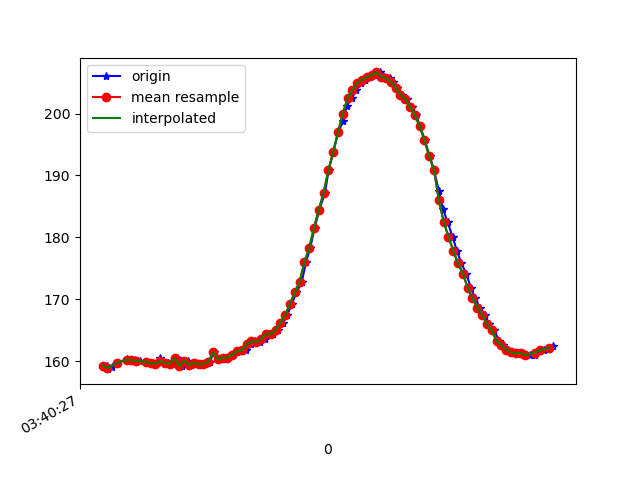

The data file committed next to this chart (first rows):
1618803627317, 1499311225506388, 159.27734, -243.26172, -10.9375
1618803627321, 1499311235425811, 158.7, -242.8, -11.91
1618803627339, 1499311253738594, 159.1, -243.2, -11.62
1618803627360, 1499311272783887, 159.7, -242.2, -11.52
1618803627401, 1499311311545943, 160.4, -242.6, -11.72
1618803627415, 1499311330865929, 160.1, -242.2, -12.3
1618803627434, 1499311349789137, 160.2, -242.6, -11.23
1618803627456, 1499311369597463, 160.1, -242.4, -11.72
1618803627487, 1499311395937348, 159.9, -242.6, -11.23
1618803627500, 1499311411228522, 159.7, -242.9, -12.01
1618803627523, 1499311429602347, 159.6, -242.5, -11.91
1618803627540, 1499311448800247, 160.4, -242.7, -11.52
1618803627559, 1499311467815019, 159.6, -242.6, -10.94
1618803627574, 1499311487257090, 159.7, -242.7, -10.84
1618803627596, 1499311505569872, 159.6, -242.5, -11.33
1618803627612, 1499311525134028, 160.4, -242.7, -11.72
1618803627631, 1499311544301406, 159.2, -242.9, -11.23
1618803627654, 1499311563896084, 160.1, -242.7, -11.04
1618803627668, 1499311581781568, 159.4, -242.7, -11.62
1618803627691, 1499311601376245, 159.7, -242.5, -11.33
1618803627709, 1499311620268932, 159.5, -242.6, -11.52
1618803627725, 1499311639405789, 159.6, -242, -12.3
1618803627746, 1499311657810136, 159.9, -241.8, -12.3
1618803627764, 1499311677465855, 161.4, -241.7, -11.62
1618803627784, 1499311696572191, 160.3, -241.9, -12.21
1618803627804, 1499311715983741, 160.5, -242.3, -12.99
1618803627821, 1499311734784864, 160.5, -242.7, -13.38
1618803627843, 1499311753921721, 161, -242.7, -13.38
1618803627860, 1499311773394313, 161.5, -242, -12.89
1618803627879, 1499311792103873, 161.6, -242.1, -13.28
1618803627899, 1499311810538740, 161.7, -242.7, -12.89
1618803627918, 1499311830438630, 162.7, -242.3, -13.28
1618803627936, 1499311849087147, 163.2, -242.7, -13.57
1618803627954, 1499311868437654, 163.1, -242.9, -13.67
1618803627977, 1499311887177734, 163.6, -242.9, -13.09
1618803627993, 1499311906436677, 164.4, -242.9, -13.67
1618803628011, 1499311925543013, 164.4, -242.7, -13.67
1618803628031, 1499311944527264, 165, -242.8, -13.28
1618803628052, 1499311963023174, 166.2, -242.6, -13.67
1618803628069, 1499311982709415, 167.5, -242.8, -13.28
1618803628088, 1499312001327411, 169.2, -243.5, -13.38
1618803628107, 1499312020677917, 171.1, -243.8, -12.7
1618803628129, 1499312039753732, 172.8, -244, -11.72
1618803628147, 1499312058982154, 176, -244.6, -12.6
1618803628164, 1499312078241096, 178.2, -245.9, -11.91
1618803628183, 1499312097347433, 181.5, -247.3, -11.62
1618803628202, 1499312116514811, 184.4, -249.3, -12.01
1618803628226, 1499312135712712, 187.2, -251.1, -11.23
1618803628241, 1499312154910612, 190.8, -254.2, -10.16
1618803628260, 1499312173894863, 193.8, -256.1, -9.18
1618803628281, 1499312193001199, 197, -259.4, -8.496
1618803628301, 1499312212382227, 198.7, -262.6, -7.52
1618803628317, 1499312231396999, 201.3, -265.3, -8.105
1618803628337, 1499312250601496, 202.4, -267.9, -8.105
1618803628357, 1499312269677311, 203.8, -270.2, -7.812
1618803628376, 1499312288783647, 205, -272.1, -8.008
1618803628393, 1499312307951026, 205.5, -273.4, -8.008
1618803628414, 1499312327454139, 205.9, -274.3, -8.398
1618803628431, 1499312346194220, 206.2, -275.0, -8.105
1618803628454, 1499312365392120, 206.6, -275.0, -8.887
1618803628470, 1499312384437414, 206, -274.6, -8.496
... 37 more rows
